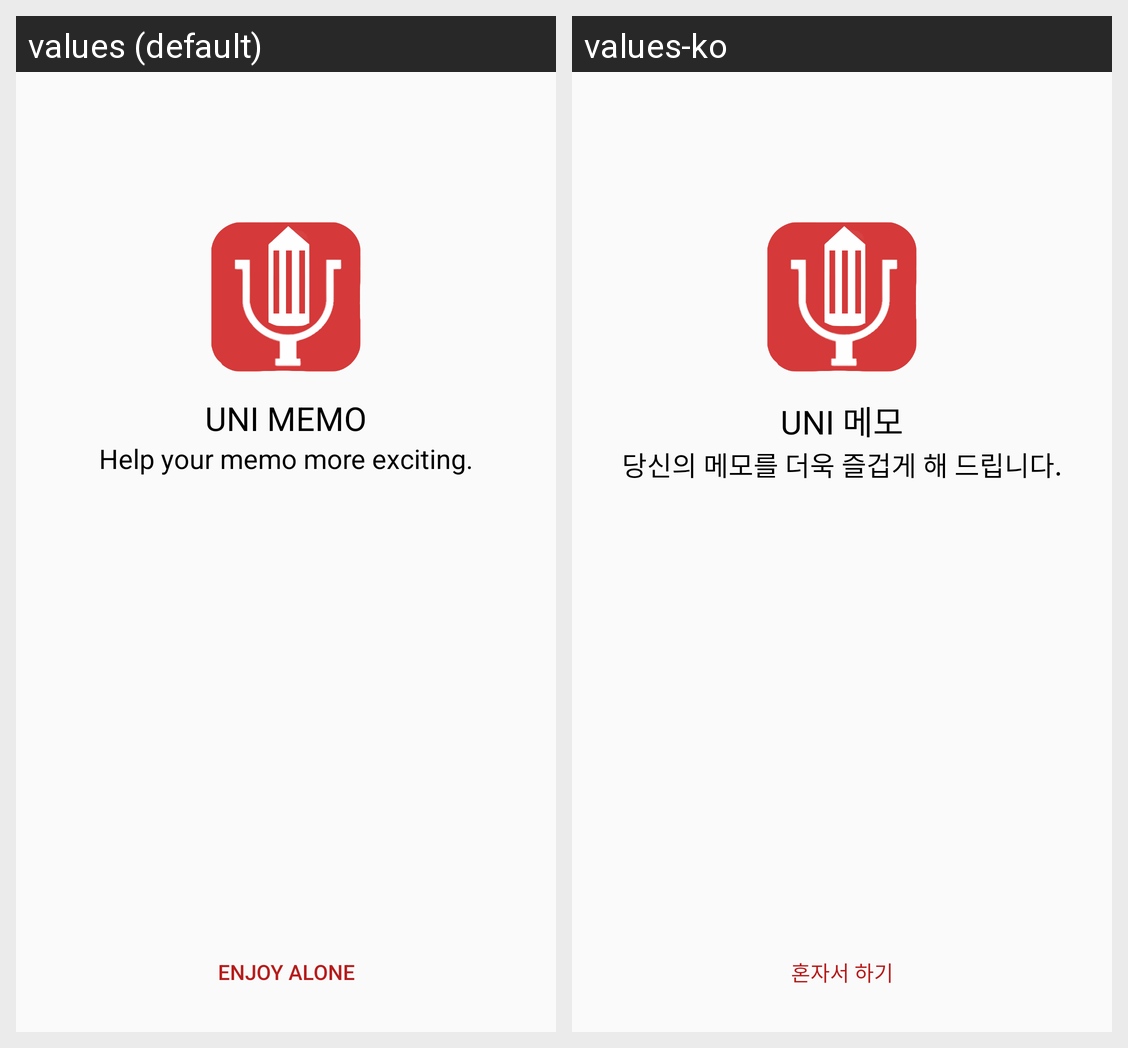

The same Android screen rendered under two of its app's locales, left to right. List the strings drawn on it with the default value and each locale's translation.
Android screen res/layout/activity_facebook.xml rendered under 2 locales, left to right: values (default), values-ko. Device: Nexus 5 (rendered at 1080×1920; each locale shown at half size, 540×960, under a caption strip naming it); theme AppTheme.
Strings drawn on this screen, with the default value and each locale's value (text and hints the layout hard-codes, and strings that could not be matched under every locale, appear in the picture but are not listed):

app_name
  values: UNI MEMO
  values-ko: UNI 메모

app_description
  values: Help your memo more exciting.
  values-ko: 당신의 메모를 더욱 즐겁게 해 드립니다.

start_alone
  values: Enjoy alone
  values-ko: 혼자서 하기
